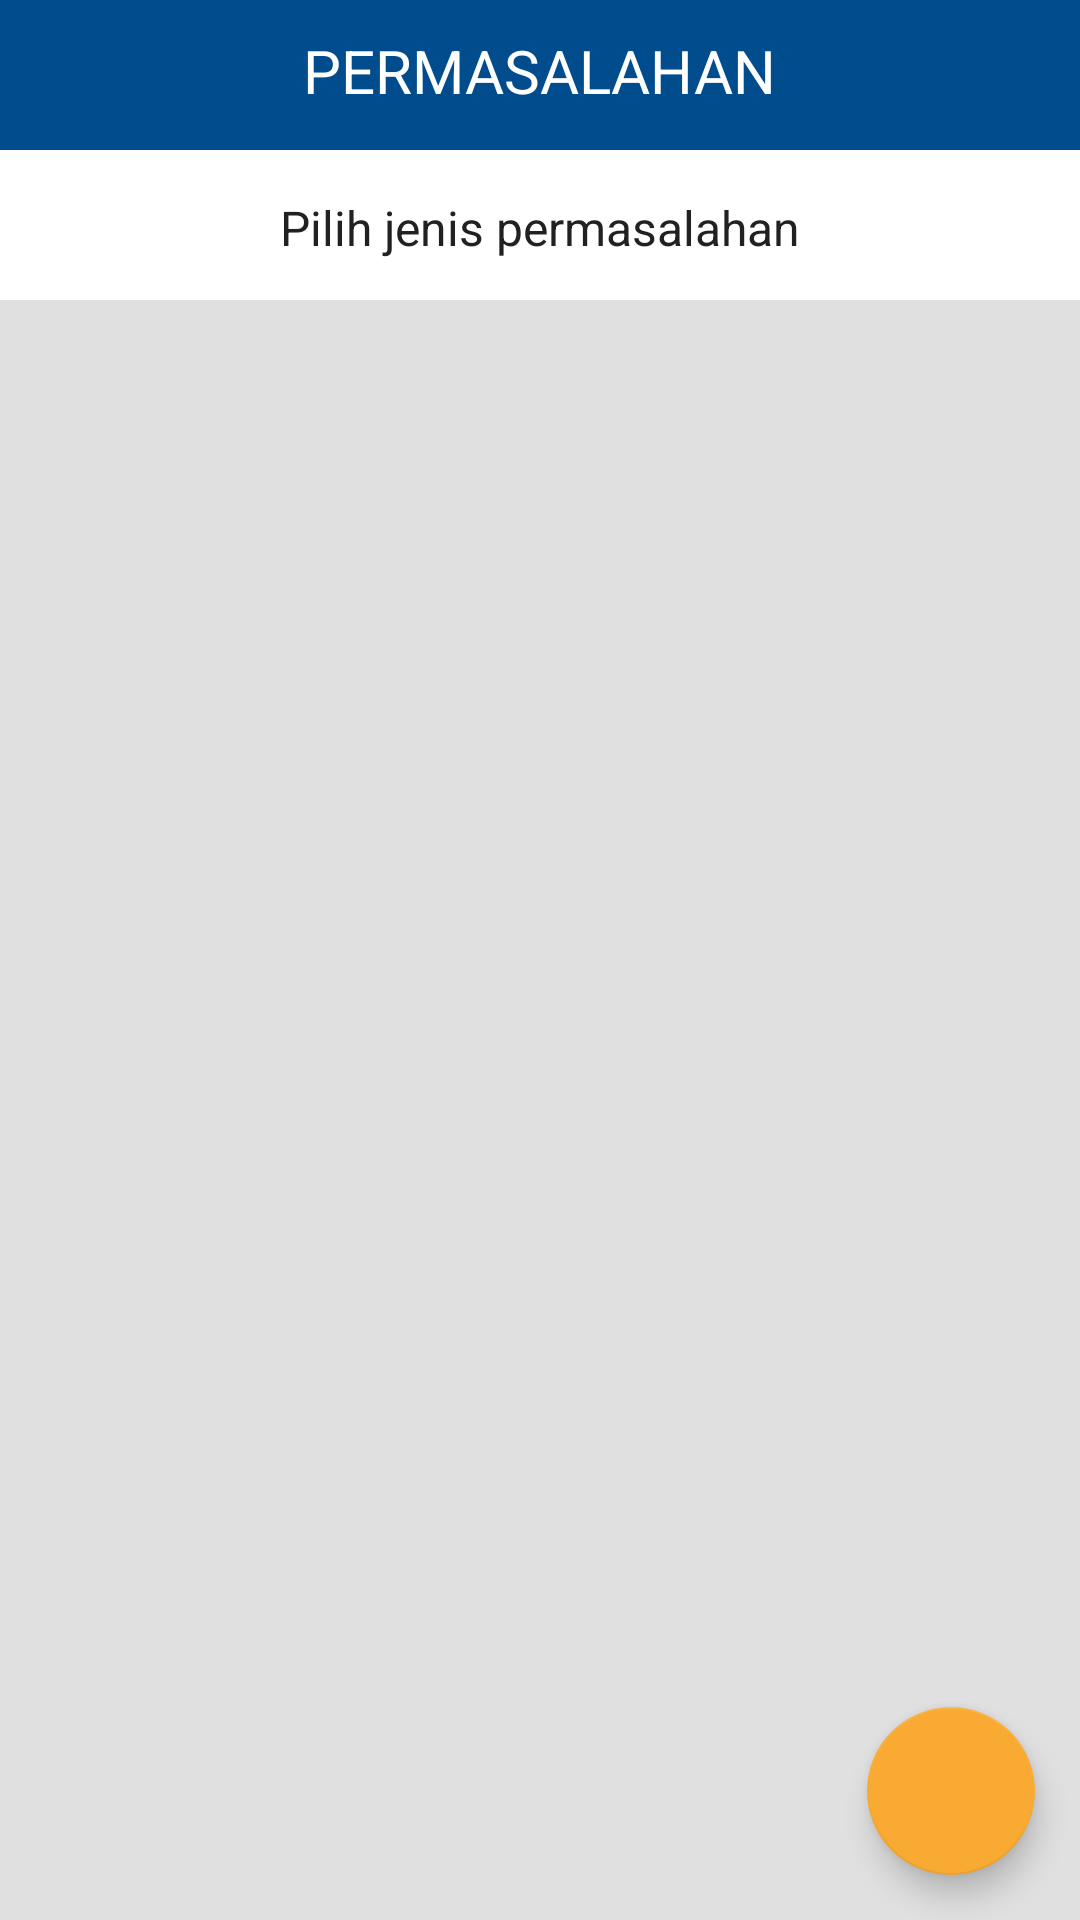

The Android layout XML behind this screen, and the referenced resources:
<!-- AndroidManifest.xml: application theme AppTheme -->
<!-- res/layout/activity_konsultasi_pasien.xml -->
<?xml version="1.0" encoding="utf-8"?>
<android.support.design.widget.CoordinatorLayout xmlns:android="http://schemas.android.com/apk/res/android"
    xmlns:app="http://schemas.android.com/apk/res-auto"
    xmlns:tools="http://schemas.android.com/tools"
    android:layout_width="match_parent"
    android:layout_height="match_parent"
    tools:context=".KonsultasiPasienActivity">


    <RelativeLayout
        android:layout_width="match_parent"
        android:layout_height="50dp"
        android:background="@color/colorPrimaryDark">

        <TextView
            android:id="@+id/jdlPermasalahan"
            android:layout_width="wrap_content"
            android:layout_height="wrap_content"
            android:layout_alignParentTop="true"
            android:layout_centerHorizontal="true"
            android:layout_marginTop="10dp"
            android:text="PERMASALAHAN"
            android:textColor="#FFFF"
            android:textSize="20sp"
            android:textStyle="normal" />
    </RelativeLayout>
    <RelativeLayout
        android:layout_width="match_parent"
        android:layout_height="wrap_content"
        android:layout_marginTop="50dp">
        <TextView
            android:id="@+id/plhMasalah"
            android:layout_width="wrap_content"
            android:layout_height="wrap_content"
            android:layout_alignParentTop="true"
            android:layout_centerHorizontal="true"
            android:layout_marginTop="15dp"
            android:text="Pilih jenis permasalahan"
            android:textColor="#212121"
            android:textSize="16sp"
            android:textStyle="normal" />

        <ListView
            android:id="@+id/lvMasalah"
            android:layout_width="match_parent"
            android:layout_height="match_parent"
            android:layout_alignParentTop="true"
            android:layout_marginTop="50dp"
            android:background="#e0e0e0">

        </ListView>


    </RelativeLayout>

    <android.support.design.widget.FloatingActionButton
        android:id="@+id/fabKonsultasi"
        android:layout_width="wrap_content"
        android:layout_height="wrap_content"
        android:layout_gravity="bottom|end"
        android:layout_margin="@dimen/fab_margin"
        android:onClick="mencariSolusi"
        app:backgroundTint="@color/oren"
        app:srcCompat="@drawable/ic_next"/>

</android.support.design.widget.CoordinatorLayout>
<!-- resources referenced by this layout -->
<resources>
  <color name="colorPrimaryDark">#004c8c</color>
  <color name="oren">#f9aa33</color>
  <dimen name="fab_margin">15dp</dimen>
  <style name="AppTheme" parent="Theme.MaterialComponents.Light.NoActionBar">
          
          <item name="colorPrimary">@color/colorPrimary</item>
          <item name="colorPrimaryDark">@color/colorPrimaryDark</item>
          <item name="colorAccent">@color/colorAccent</item>
      </style>
  <color name="colorPrimary">#0277bd</color>
  <color name="colorAccent">#0000</color>
</resources>
